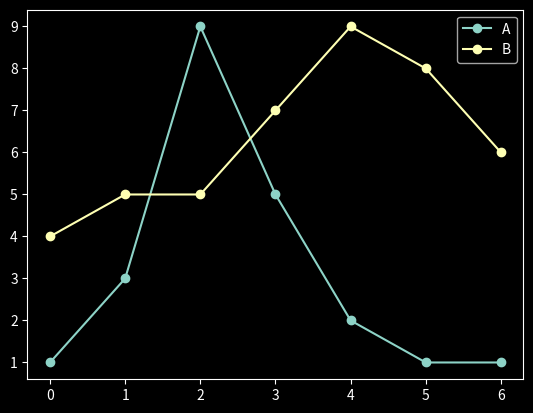
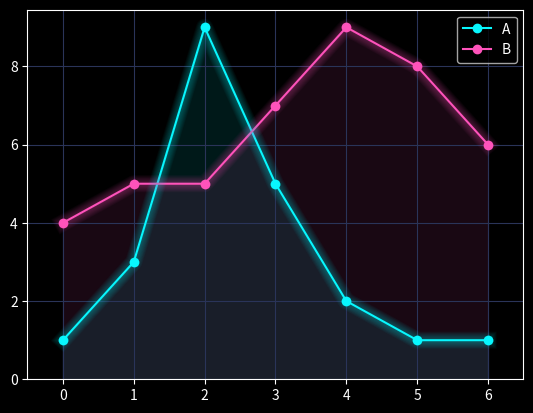
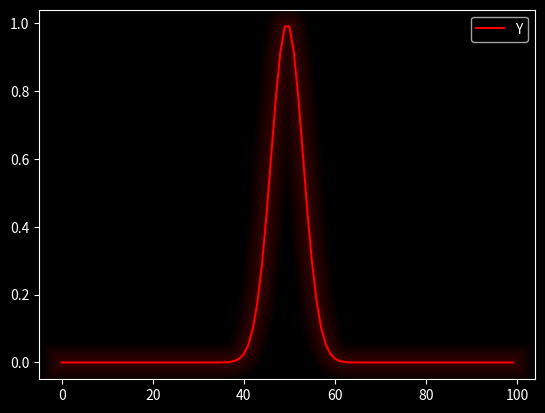

Source code (Python) for these figures, in order:
#!/usr/bin/env python
# coding: utf-8

# # Glow Curves effect in Matplotlib
# 
# In case you ever wanted to make plots that look like the data is glowing on the screen, here you go. This is best in general public talks with a dark slide background color

# Let's show what the data looks like just plotting some... meh colors

# In[1]:


import pandas as pd
import matplotlib.pyplot as plt
plt.style.use("dark_background")

df = pd.DataFrame({'A': [1, 3, 9, 5, 2, 1, 1],
                   'B': [4, 5, 5, 7, 9, 8, 6]})
df.plot(marker='o')
plt.show()


# Now make it GLOW!

# In[2]:


### Text Color ###
for param in ['text.color', 'axes.labelcolor', 'xtick.color', 'ytick.color']:
    plt.rcParams[param] = '1.0'  # white (value goes from 0 to 1)
    
### Figure Color ###
for param in ['figure.facecolor', 'axes.facecolor', 'savefig.facecolor']:
    plt.rcParams[param] = '#000000'  # Hex Color Code for Background Color
colors = [
    '#08F7FE',  # teal/cyan
    '#FE53BB',  # pink
    '#F5D300',  # yellow
    '#00ff41',  # matrix green
]

################################################
#                     DATA
################################################

df = pd.DataFrame({'A': [1, 3, 9, 5, 2, 1, 1],
                   'B': [4, 5, 5, 7, 9, 8, 6]})


################################################
#                  PLOT DATA
################################################

fig, ax = plt.subplots()
df.plot(marker='o', color=colors, ax=ax)

################################################
#                 GLOW EFFECT
################################################
# Redraw the data with low alpha and slighty increased linewidth:
n_shades = 10
diff_linewidth = 1.05
alpha_value = 0.3 / n_shades
for n in range(1, n_shades+1):
    df.plot(marker='o',
            linewidth=2+(diff_linewidth*n),
            alpha=alpha_value,
            legend=False,
            ax=ax,
            color=colors)

################################################
#            COLOR AREA BELOW CURVE
################################################
# Color the areas below the lines:
for column, color in zip(df, colors):
    ax.fill_between(x=df.index,
                    y1=df[column].values,
                    y2=[0] * len(df),
                    color=color,
                    alpha=0.1)
ax.grid(color='#2A3459')
ax.set_xlim([ax.get_xlim()[0] - 0.2, ax.get_xlim()[1] + 0.2])  # to not have the markers cut off
ax.set_ylim(0)
plt.show()


# We can also do this effect for continuous data

# In[3]:


import numpy as np

x = np.linspace(-10,10,100)
y = np.exp(-x**2)

# plt.plot(x,y, 'r-')

df = pd.DataFrame({'Y':y})

fig, ax = plt.subplots()
df.plot(color='red', ax=ax)
# Redraw the data with low alpha and slighty increased linewidth:
n_shades = 25
diff_linewidth = 1.05
alpha_value = 0.3 / n_shades
for n in range(1, n_shades+1):
    df.plot(linewidth=2+(diff_linewidth*n),
            alpha=alpha_value,
            legend=False,
            ax=ax,
            color='red')


# In[ ]:




